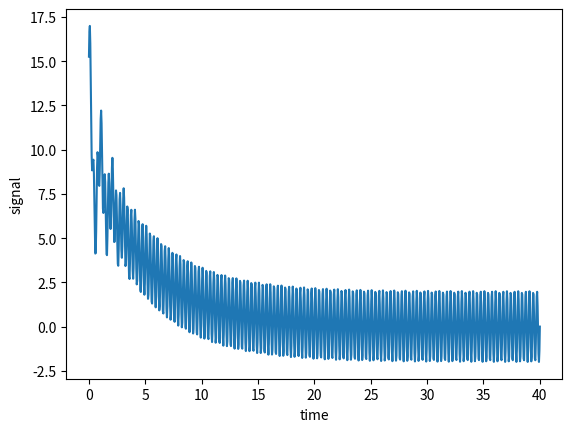

Source code (Python): (Note: this script raises an exception after producing the figure.)
import numpy as np
from typing import List
import matplotlib.pyplot as plt

def generate_signal(time, offset:float, tau0: float,
                    amplitude:List[float], freq:List[float], phase:List[float], tau:List[float]):
    s = offset*np.exp(tau0*time)
    for a, f, p, t in zip(amplitude, freq, phase, tau):
        s += a*np.sin(2*np.pi*f*time+p)*np.exp(t*time)
    return s

t = np.linspace(0, 40, 1001)
s = generate_signal(t, 10, -0.2,
                    [3, 2., 5], [50, 3, 1], [0.2, 0, 1.2], [-2, -0, -0.8])

plt.figure()
plt.plot(t, s)
plt.xlabel('time')
plt.ylabel('signal')
plt.show()

from cfdtoolkit import convergence

plt.plot(t, convergence.running_mean(s))
plt.plot(t, convergence.running_std(s, axis=0))

